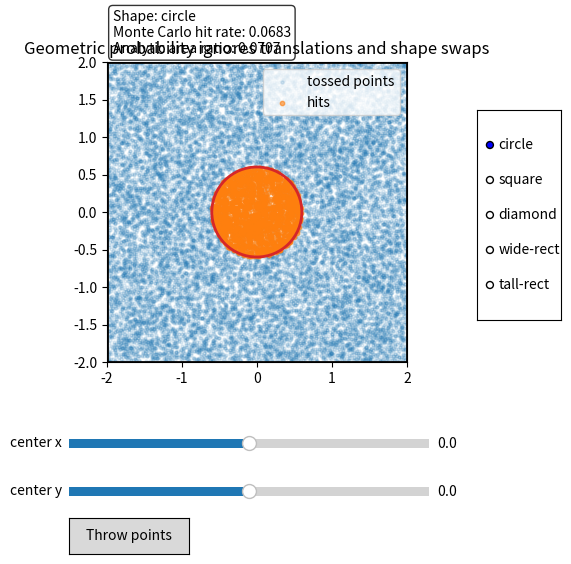

This chart was generated by the following Python code:
"""Interactive illustration of geometric probability invariance.

The program samples points uniformly from a square region and lets you translate
and reshape an event region (matching areas) with widgets. Because geometric
probability under a uniform distribution depends only on region measure, the
estimated hit rate stays constant as you move the region or switch between
shapes of equal area.
"""

from __future__ import annotations

import math
from dataclasses import dataclass

import matplotlib.pyplot as plt
import numpy as np
from matplotlib.widgets import Button, RadioButtons, Slider


BOUND = 2.0  # Points are sampled from the square [-BOUND, BOUND]^2.
BASE_RADIUS = 0.6
EVENT_AREA = math.pi * BASE_RADIUS**2
SAMPLE_SIZE = 20_000
WIDE_RECT_RATIO = 2.0  # width / height
TALL_RECT_RATIO = 0.5


@dataclass
class TargetRegion:
    """Event region that can take multiple shapes but keeps area fixed."""

    center: tuple[float, float]
    area: float
    shape: str = "circle"

    @property
    def radius(self) -> float:
        return math.sqrt(self.area / math.pi)

    @property
    def half_side(self) -> float:
        return 0.5 * math.sqrt(self.area)

    @property
    def diamond_extent(self) -> float:
        return math.sqrt(self.area / 2.0)

    def _rect_half_dims(self, aspect_ratio: float) -> tuple[float, float]:
        half_width = 0.5 * math.sqrt(self.area * aspect_ratio)
        half_height = 0.5 * math.sqrt(self.area / aspect_ratio)
        return half_width, half_height

    @property
    def extent_x(self) -> float:
        if self.shape == "circle":
            return self.radius
        if self.shape == "square":
            return self.half_side
        if self.shape == "diamond":
            return self.diamond_extent
        if self.shape == "wide-rect":
            half_width, _ = self._rect_half_dims(WIDE_RECT_RATIO)
            return half_width
        if self.shape == "tall-rect":
            half_width, _ = self._rect_half_dims(TALL_RECT_RATIO)
            return half_width
        raise ValueError(f"Unknown shape: {self.shape}")

    @property
    def extent_y(self) -> float:
        if self.shape == "circle":
            return self.radius
        if self.shape == "square":
            return self.half_side
        if self.shape == "diamond":
            return self.diamond_extent
        if self.shape == "wide-rect":
            _, half_height = self._rect_half_dims(WIDE_RECT_RATIO)
            return half_height
        if self.shape == "tall-rect":
            _, half_height = self._rect_half_dims(TALL_RECT_RATIO)
            return half_height
        raise ValueError(f"Unknown shape: {self.shape}")

    def contains(self, points: np.ndarray) -> np.ndarray:
        """Return a boolean mask for points that fall inside the region."""

        shifted = points - np.array(self.center)
        if self.shape == "circle":
            return np.sum(shifted * shifted, axis=1) <= self.radius**2

        if self.shape == "square":
            return (
                np.abs(shifted[:, 0]) <= self.half_side
            ) & (
                np.abs(shifted[:, 1]) <= self.half_side
            )

        if self.shape == "diamond":
            return (np.abs(shifted[:, 0]) + np.abs(shifted[:, 1])) <= self.diamond_extent

        if self.shape == "wide-rect":
            half_width, half_height = self._rect_half_dims(WIDE_RECT_RATIO)
            return (
                np.abs(shifted[:, 0]) <= half_width
            ) & (
                np.abs(shifted[:, 1]) <= half_height
            )

        if self.shape == "tall-rect":
            half_width, half_height = self._rect_half_dims(TALL_RECT_RATIO)
            return (
                np.abs(shifted[:, 0]) <= half_width
            ) & (
                np.abs(shifted[:, 1]) <= half_height
            )

        raise ValueError(f"Unknown shape: {self.shape}")


def sample_points(sample_size: int, bound: float) -> np.ndarray:
    """Draw points uniformly from the square [-bound, bound]^2."""

    return np.random.uniform(-bound, bound, size=(sample_size, 2))


def estimate_probability(target: TargetRegion, points: np.ndarray) -> float:
    """Estimate probability that the random point hits ``target``."""

    hits = target.contains(points)
    return hits.mean()


def theoretical_probability(area: float, bound: float) -> float:
    """Exact area ratio for a region fully contained in the sampling square."""

    square_area = (2 * bound) ** 2
    return area / square_area


def main() -> None:
    np.random.seed(7)  # Stable results between runs for reproducibility.

    points = sample_points(SAMPLE_SIZE, BOUND)
    target = TargetRegion(center=(0.0, 0.0), area=EVENT_AREA)
    exact = theoretical_probability(target.area, BOUND)

    print("Interactive geometric probability demo")
    print("---")
    print(
        "Use the sliders to move the region and the buttons to change shape.\n"
        "The Monte Carlo estimate stays close to the analytic area ratio no"
        " matter where the region sits or which equal-area shape you pick."
    )

    fig, ax = plt.subplots(figsize=(6, 6))
    plt.subplots_adjust(bottom=0.38, right=0.82)

    ax.set_aspect("equal", adjustable="box")
    ax.set_xlim(-BOUND, BOUND)
    ax.set_ylim(-BOUND, BOUND)
    ax.set_title("Geometric probability ignores translations and shape swaps")

    all_scatter = ax.scatter(points[:, 0], points[:, 1], s=5, alpha=0.12, label="tossed points")

    square_patch = plt.Rectangle((-BOUND, -BOUND), 2 * BOUND, 2 * BOUND, fill=False, linewidth=2)
    ax.add_patch(square_patch)

    hits_mask = target.contains(points)
    hits_scatter = ax.scatter(
        points[hits_mask, 0],
        points[hits_mask, 1],
        s=10,
        color="tab:orange",
        alpha=0.6,
        label="hits",
    )

    shape_patch = None

    def create_shape_patch() -> plt.Artist:
        if target.shape == "circle":
            return plt.Circle(target.center, target.radius, fill=False, color="tab:red", linewidth=2)

        if target.shape == "square":
            half_side = target.half_side
            return plt.Rectangle(
                (target.center[0] - half_side, target.center[1] - half_side),
                2 * half_side,
                2 * half_side,
                fill=False,
                color="tab:blue",
                linewidth=2,
            )

        if target.shape == "diamond":
            extent = target.diamond_extent
            return plt.Polygon(
                [
                    (target.center[0], target.center[1] + extent),
                    (target.center[0] + extent, target.center[1]),
                    (target.center[0], target.center[1] - extent),
                    (target.center[0] - extent, target.center[1]),
                ],
                closed=True,
                fill=False,
                color="tab:green",
                linewidth=2,
            )

        if target.shape == "wide-rect":
            half_width, half_height = target._rect_half_dims(WIDE_RECT_RATIO)
            return plt.Rectangle(
                (target.center[0] - half_width, target.center[1] - half_height),
                2 * half_width,
                2 * half_height,
                fill=False,
                color="tab:purple",
                linewidth=2,
            )

        if target.shape == "tall-rect":
            half_width, half_height = target._rect_half_dims(TALL_RECT_RATIO)
            return plt.Rectangle(
                (target.center[0] - half_width, target.center[1] - half_height),
                2 * half_width,
                2 * half_height,
                fill=False,
                color="tab:brown",
                linewidth=2,
            )

        raise ValueError(f"Unknown shape: {target.shape}")

    def update_shape_patch() -> None:
        nonlocal shape_patch
        if shape_patch is not None:
            shape_patch.remove()
        shape_patch = create_shape_patch()
        ax.add_patch(shape_patch)

    info_text = ax.text(
        0.02,
        1.02,
        "",
        transform=ax.transAxes,
        ha="left",
        va="bottom",
        fontsize=10,
        bbox=dict(boxstyle="round,pad=0.3", facecolor="white", alpha=0.8),
    )

    def compute_bounds() -> tuple[float, float, float, float]:
        extent_x = target.extent_x
        extent_y = target.extent_y
        x_min = -BOUND + extent_x
        x_max = BOUND - extent_x
        y_min = -BOUND + extent_y
        y_max = BOUND - extent_y
        return x_min, x_max, y_min, y_max

    def adjust_position_controls() -> None:
        x_min, x_max, y_min, y_max = compute_bounds()
        clamped_x = float(np.clip(target.center[0], x_min, x_max))
        clamped_y = float(np.clip(target.center[1], y_min, y_max))
        target.center = (clamped_x, clamped_y)

        slider_x.eventson = False
        slider_y.eventson = False

        slider_x.valmin = x_min
        slider_x.valmax = x_max
        slider_x.ax.set_xlim(x_min, x_max)
        slider_y.valmin = y_min
        slider_y.valmax = y_max
        slider_y.ax.set_xlim(y_min, y_max)

        slider_x.set_val(clamped_x)
        slider_y.set_val(clamped_y)

        slider_x.eventson = True
        slider_y.eventson = True

    def refresh_display() -> None:
        hits_mask = target.contains(points)
        hits_scatter.set_offsets(points[hits_mask])
        estimate = hits_mask.mean()
        info_text.set_text(
            "Shape: "
            f"{target.shape}\nMonte Carlo hit rate: {estimate:.4f}\nAnalytic area ratio: {exact:.4f}"
        )
        update_shape_patch()
        fig.canvas.draw_idle()

    bounds = compute_bounds()

    slider_ax_width = 0.6
    slider_ax_left = 0.16
    slider_x_ax = plt.axes([slider_ax_left, 0.23, slider_ax_width, 0.03])
    slider_y_ax = plt.axes([slider_ax_left, 0.15, slider_ax_width, 0.03])

    slider_x = Slider(
        slider_x_ax,
        "center x",
        bounds[0],
        bounds[1],
        valinit=target.center[0],
    )
    slider_y = Slider(
        slider_y_ax,
        "center y",
        bounds[2],
        bounds[3],
        valinit=target.center[1],
    )

    def on_slider_change(_val: float) -> None:
        target.center = (slider_x.val, slider_y.val)
        refresh_display()

    slider_x.on_changed(on_slider_change)
    slider_y.on_changed(on_slider_change)

    radio_ax = plt.axes([0.84, 0.45, 0.14, 0.35])
    radio = RadioButtons(radio_ax, ("circle", "square", "diamond", "wide-rect", "tall-rect"), active=0)

    def on_shape_change(label: str) -> None:
        target.shape = label
        adjust_position_controls()
        refresh_display()

    radio.on_clicked(on_shape_change)

    button_ax = plt.axes([0.16, 0.06, 0.2, 0.06])
    throw_button = Button(button_ax, "Throw points", hovercolor="0.8")

    def on_throw(_event: object) -> None:
        nonlocal points
        points = sample_points(SAMPLE_SIZE, BOUND)
        all_scatter.set_offsets(points)
        refresh_display()

    throw_button.on_clicked(on_throw)

    ax.legend(loc="upper right")
    adjust_position_controls()
    refresh_display()
    plt.show()


if __name__ == "__main__":
    main()
